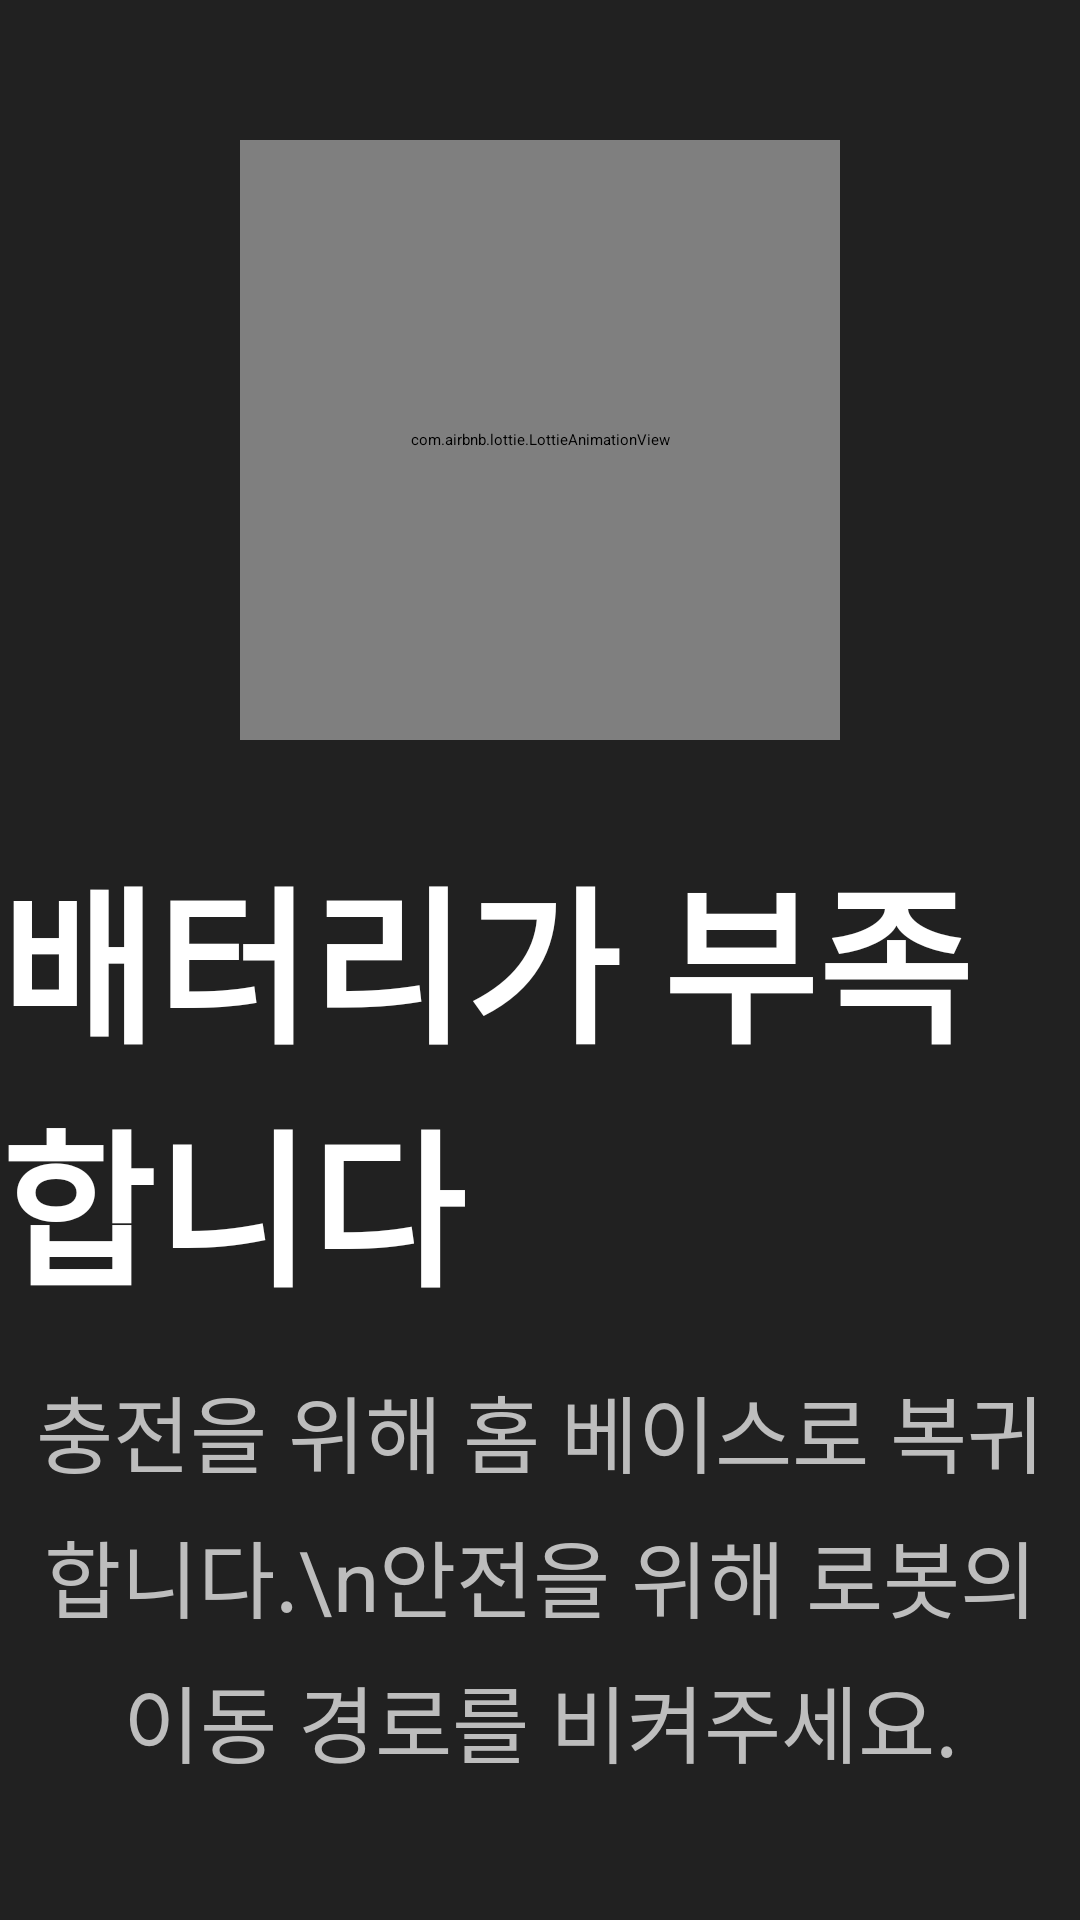

The Android layout XML behind this screen, and the referenced resources:
<!-- AndroidManifest.xml: application theme Theme.TemiRhythmGame -->
<!-- res/layout/activity_battery_return.xml -->
<?xml version="1.0" encoding="utf-8"?>
<androidx.constraintlayout.widget.ConstraintLayout
    xmlns:android="http://schemas.android.com/apk/res/android"
    xmlns:app="http://schemas.android.com/apk/res-auto"
    android:layout_width="match_parent"
    android:layout_height="match_parent"
    android:background="#212121">

    <com.airbnb.lottie.LottieAnimationView
        android:id="@+id/lottieBattery"
        android:layout_width="200dp"
        android:layout_height="200dp"
        android:layout_marginBottom="32dp"
        app:lottie_rawRes="@raw/charging" app:lottie_autoPlay="true"           app:lottie_loop="true"               app:layout_constraintBottom_toTopOf="@+id/tvWarningTitle"
        app:layout_constraintEnd_toEndOf="parent"
        app:layout_constraintStart_toStartOf="parent"
        app:layout_constraintTop_toTopOf="parent"
        app:layout_constraintVertical_chainStyle="packed" />

    <TextView
        android:id="@+id/tvWarningTitle"
        android:layout_width="wrap_content"
        android:layout_height="wrap_content"
        android:layout_marginBottom="16dp"
        android:text="배터리가 부족합니다"
        android:textColor="#FFFFFF"
        android:textSize="56sp"
        android:textStyle="bold"
        app:layout_constraintBottom_toTopOf="@+id/tvWarningSub"
        app:layout_constraintEnd_toEndOf="parent"
        app:layout_constraintStart_toStartOf="parent"
        app:layout_constraintTop_toBottomOf="@+id/lottieBattery" />

    <TextView
        android:id="@+id/tvWarningSub"
        android:layout_width="wrap_content"
        android:layout_height="wrap_content"
        android:text="충전을 위해 홈 베이스로 복귀합니다.\n안전을 위해 로봇의 이동 경로를 비켜주세요."
        android:textAlignment="center"
        android:textColor="#BDBDBD"
        android:textSize="28sp"
        android:lineSpacingExtra="8dp"
        app:layout_constraintBottom_toBottomOf="parent"
        app:layout_constraintEnd_toEndOf="parent"
        app:layout_constraintStart_toStartOf="parent"
        app:layout_constraintTop_toBottomOf="@+id/tvWarningTitle" />

</androidx.constraintlayout.widget.ConstraintLayout>
<!-- resources referenced by this layout -->
<resources>

</resources>
